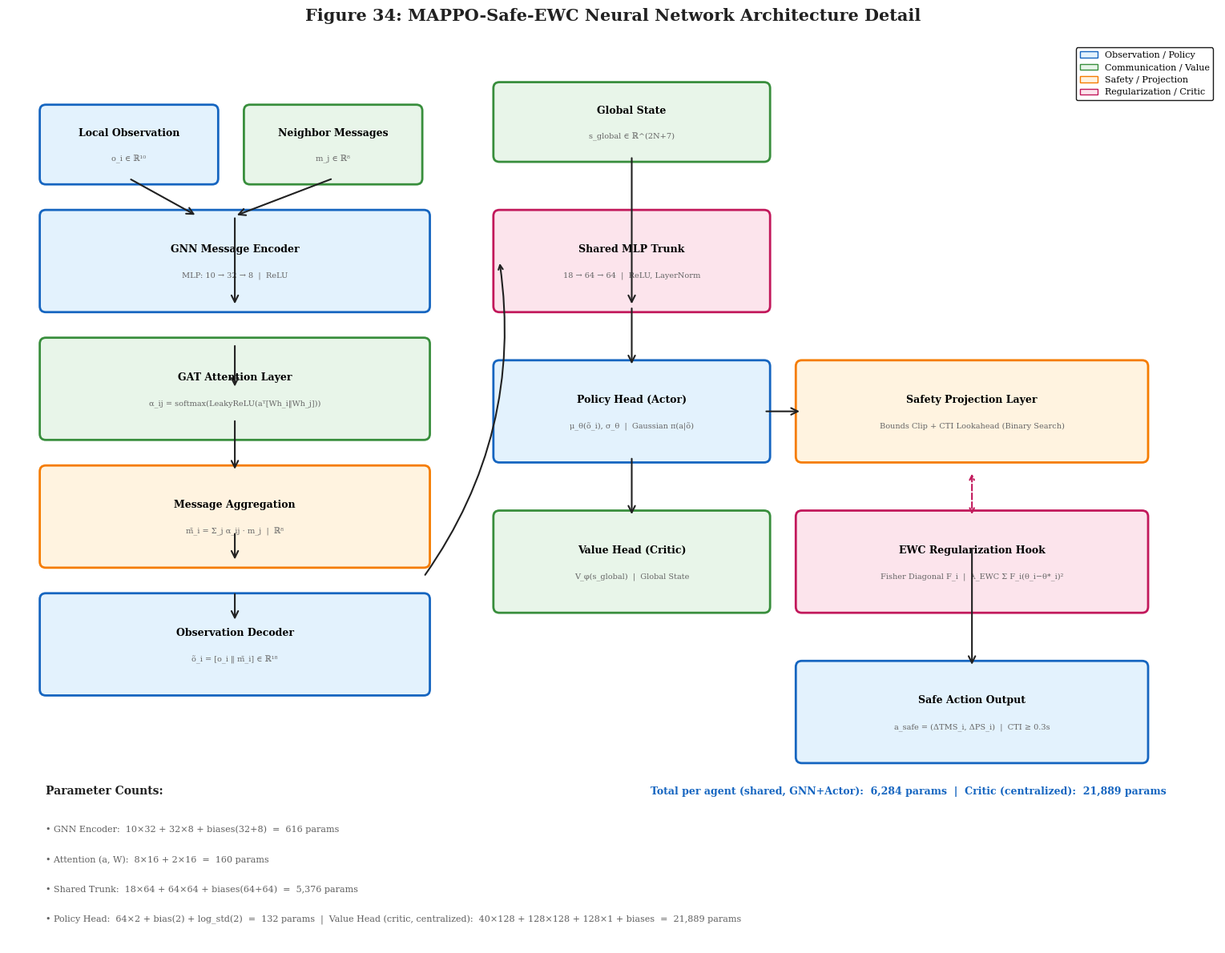

The matplotlib source for this figure:
#!/usr/bin/env python3
"""
MAPPO-Safe-EWC Neural Network Architecture Detail
Generated from figs.py — standalone executable script for Phase 1.
Usage: python exp_fig34.py --output <path>
"""

import argparse
import os

import matplotlib
matplotlib.use('Agg')
import matplotlib.pyplot as plt
import matplotlib.patches as mpatches
from matplotlib.patches import FancyBboxPatch, FancyArrowPatch, Circle, Rectangle, Polygon, Wedge
import numpy as np


# Global style
plt.rcParams.update({
    'figure.facecolor': 'white',
    'axes.facecolor': 'white',
    'axes.edgecolor': 'black',
    'axes.labelcolor': 'black',
    'axes.titlecolor': 'black',
    'xtick.color': 'black',
    'ytick.color': 'black',
    'grid.color': '#cccccc',
    'grid.linewidth': 0.5,
    'text.color': 'black',
    'legend.facecolor': 'white',
    'legend.edgecolor': 'black',
    'font.family': 'serif',
    'font.size': 10,
    'axes.titlesize': 12,
    'axes.labelsize': 10,
    'figure.dpi': 150,
})

colors = {
    'primary': '#1565c0',
    'secondary': '#388e3c',
    'accent': '#f57c00',
    'danger': '#c2185b',
    'neutral': '#616161',
    'light_blue': '#e3f2fd',
    'light_green': '#e8f5e9',
    'light_orange': '#fff3e0',
    'light_pink': '#fce4ec',
    'white': '#ffffff',
    'dark': '#212121'
}



def generate_figure(output_dir):
    """Generate MAPPO-Safe-EWC Neural Network Architecture Detail"""
    os.makedirs(output_dir, exist_ok=True)


    fig, ax = plt.subplots(1, 1, figsize=(16, 12))
    ax.set_xlim(0, 16)
    ax.set_ylim(0, 12)
    ax.axis('off')
    ax.set_title('Figure 34: MAPPO-Safe-EWC Neural Network Architecture Detail', 
                 fontsize=15, fontweight='bold', pad=20, color=colors['dark']) #  

    # Helper for drawing blocks
    def draw_block(ax, x, y, w, h, label, sublabel='', color='#e3f2fd', edge='#1565c0', fontsize=9):
        rect = FancyBboxPatch((x, y), w, h, boxstyle="round,pad=0.08",
                               facecolor=color, edgecolor=edge, linewidth=2)
        ax.add_patch(rect)
        ax.text(x + w/2, y + h/2 + 0.15, label, fontsize=fontsize, ha='center', va='center', fontweight='bold')
        if sublabel:
            ax.text(x + w/2, y + h/2 - 0.2, sublabel, fontsize=7, ha='center', va='center', color='#666')

    # Input Layer
    draw_block(ax, 0.5, 10.2, 2.2, 0.9, 'Local Observation', 'o_i ∈ ℝ¹⁰', colors['light_blue'], colors['primary'])
    draw_block(ax, 3.2, 10.2, 2.2, 0.9, 'Neighbor Messages', 'm_j ∈ ℝ⁸', colors['light_green'], colors['secondary'])

    # GNN Encoder
    draw_block(ax, 0.5, 8.5, 5.0, 1.2, 'GNN Message Encoder', 'MLP: 10 → 32 → 8  |  ReLU', colors['light_blue'], colors['primary'])

    # Attention
    draw_block(ax, 0.5, 6.8, 5.0, 1.2, 'GAT Attention Layer', 'α_ij = softmax(LeakyReLU(aᵀ[Wh_i‖Wh_j]))', colors['light_green'], colors['secondary'])

    # Aggregated Message
    draw_block(ax, 0.5, 5.1, 5.0, 1.2, 'Message Aggregation', 'm̄_i = Σ_j α_ij · m_j  |  ℝ⁸', colors['light_orange'], colors['accent'])

    # Decoder / Enhanced Observation
    draw_block(ax, 0.5, 3.4, 5.0, 1.2, 'Observation Decoder', 'õ_i = [o_i ‖ m̄_i] ∈ ℝ¹⁸', colors['light_blue'], colors['primary'])

    # Shared Trunk
    draw_block(ax, 6.5, 8.5, 3.5, 1.2, 'Shared MLP Trunk', '18 → 64 → 64  |  ReLU, LayerNorm', colors['light_pink'], colors['danger'])

    # Policy Head
    draw_block(ax, 6.5, 6.5, 3.5, 1.2, 'Policy Head (Actor)', 'μ_θ(õ_i), σ_θ  |  Gaussian π(a|õ)', colors['light_blue'], colors['primary'], 9)

    # Value Head  
    draw_block(ax, 6.5, 4.5, 3.5, 1.2, 'Value Head (Critic)', 'V_φ(s_global)  |  Global State', colors['light_green'], colors['secondary'])

    # Safety Projection Layer
    draw_block(ax, 10.5, 6.5, 4.5, 1.2, 'Safety Projection Layer', 'Bounds Clip + CTI Lookahead (Binary Search)', colors['light_orange'], colors['accent'])

    # EWC Hook
    draw_block(ax, 10.5, 4.5, 4.5, 1.2, 'EWC Regularization Hook', 'Fisher Diagonal F_i  |  λ_EWC Σ F_i(θ_i−θ*_i)²', colors['light_pink'], colors['danger'])

    # Output
    draw_block(ax, 10.5, 2.5, 4.5, 1.2, 'Safe Action Output', 'a_safe = (ΔTMS_i, ΔPS_i)  |  CTI ≥ 0.3s', colors['light_blue'], colors['primary'])

    # Global State Input (for critic)
    draw_block(ax, 6.5, 10.5, 3.5, 0.9, 'Global State', 's_global ∈ ℝ^(2N+7)', colors['light_green'], colors['secondary'])

    # Arrows
    arrow_style = dict(arrowstyle='->', color=colors['dark'], lw=1.5, mutation_scale=15)

    # Input to GNN
    ax.annotate('', xy=(2.5, 9.7), xytext=(1.6, 10.2), arrowprops=arrow_style)
    ax.annotate('', xy=(3.0, 9.7), xytext=(4.3, 10.2), arrowprops=arrow_style)

    # GNN flow
    for y1, y2 in [(9.7, 8.5), (8.0, 7.4), (7.0, 6.3), (5.5, 5.1), (4.7, 4.3)]:
        ax.annotate('', xy=(3.0, y2), xytext=(3.0, y1), arrowprops=arrow_style)

    # To shared trunk
    ax.annotate('', xy=(6.5, 9.1), xytext=(5.5, 4.9), arrowprops=dict(arrowstyle='->', color=colors['dark'], lw=1.5, connectionstyle="arc3,rad=0.2"))

    # Global state to critic
    ax.annotate('', xy=(8.25, 8.5), xytext=(8.25, 10.5), arrowprops=arrow_style)

    # Trunk to heads
    ax.annotate('', xy=(8.25, 7.7), xytext=(8.25, 8.5), arrowprops=arrow_style)
    ax.annotate('', xy=(8.25, 5.7), xytext=(8.25, 6.5), arrowprops=arrow_style)

    # Policy to Safety
    ax.annotate('', xy=(10.5, 7.1), xytext=(10.0, 7.1), arrowprops=arrow_style)

    # Safety to Output
    ax.annotate('', xy=(12.75, 3.7), xytext=(12.75, 5.3), arrowprops=arrow_style)

    # EWC connection (dashed)
    ax.annotate('', xy=(12.75, 5.7), xytext=(12.75, 6.3), 
                arrowprops=dict(arrowstyle='<->', color=colors['danger'], lw=1.5, ls='--'))

    # Parameter counts annotation
    # Numbers below are verified against the real classes in marl/marl_agents.py
    # and marl/comm_graph.py (obs_dim=10, msg_dim=8, GNN hidden=32, attention
    # hidden=16, actor hidden=64, act_dim=2, critic hidden=128, n_relays=14):
    #   GNNMessageEncoder(10).n_params            == 616
    #   GNNAttention(8).n_params                   == 160
    #   SharedGaussianActor(18,2,hidden=64)
    #       .net.n_params() (=Trunk 5,376 + Policy Head 130) == 5,506; + log_std(2) -> get_all_params() == 5,508
    #   MAPPOCentralCritic(14, hidden=128).n_params() == 21,889
    ax.text(0.5, 2.0, 'Parameter Counts:', fontsize=10, fontweight='bold', color=colors['dark'])
    ax.text(0.5, 1.5, '• GNN Encoder:  10×32 + 32×8 + biases(32+8)  =  616 params', fontsize=8, color=colors['neutral'])
    ax.text(0.5, 1.1, '• Attention (a, W):  8×16 + 2×16  =  160 params', fontsize=8, color=colors['neutral'])
    ax.text(0.5, 0.7, '• Shared Trunk:  18×64 + 64×64 + biases(64+64)  =  5,376 params', fontsize=8, color=colors['neutral'])
    ax.text(0.5, 0.3, '• Policy Head:  64×2 + bias(2) + log_std(2)  =  132 params  |  Value Head (critic, centralized):  40×128 + 128×128 + 128×1 + biases  =  21,889 params', fontsize=8, color=colors['neutral'])
    ax.text(8.5, 2.0, 'Total per agent (shared, GNN+Actor):  6,284 params  |  Critic (centralized):  21,889 params', fontsize=9, fontweight='bold', color=colors['primary'])

    # Legend box
    legend_elements = [
        mpatches.Patch(facecolor=colors['light_blue'], edgecolor=colors['primary'], label='Observation / Policy'),
        mpatches.Patch(facecolor=colors['light_green'], edgecolor=colors['secondary'], label='Communication / Value'),
        mpatches.Patch(facecolor=colors['light_orange'], edgecolor=colors['accent'], label='Safety / Projection'),
        mpatches.Patch(facecolor=colors['light_pink'], edgecolor=colors['danger'], label='Regularization / Critic')
    ]
    ax.legend(handles=legend_elements, loc='upper right', fontsize=8, framealpha=0.9)

    plt.tight_layout()
    plt.savefig(output_dir + '/fig34_neural_architecture.png', dpi=200, bbox_inches='tight', facecolor='white')
    plt.close()


if __name__ == '__main__':
    parser = argparse.ArgumentParser(description='MAPPO-Safe-EWC Neural Network Architecture Detail')
    parser.add_argument('--output', type=str, default='results/figs_01_10',
                        help='Output directory for the figure')
    args = parser.parse_args()
    generate_figure(args.output)
    print(f"Figure saved to {args.output}")
